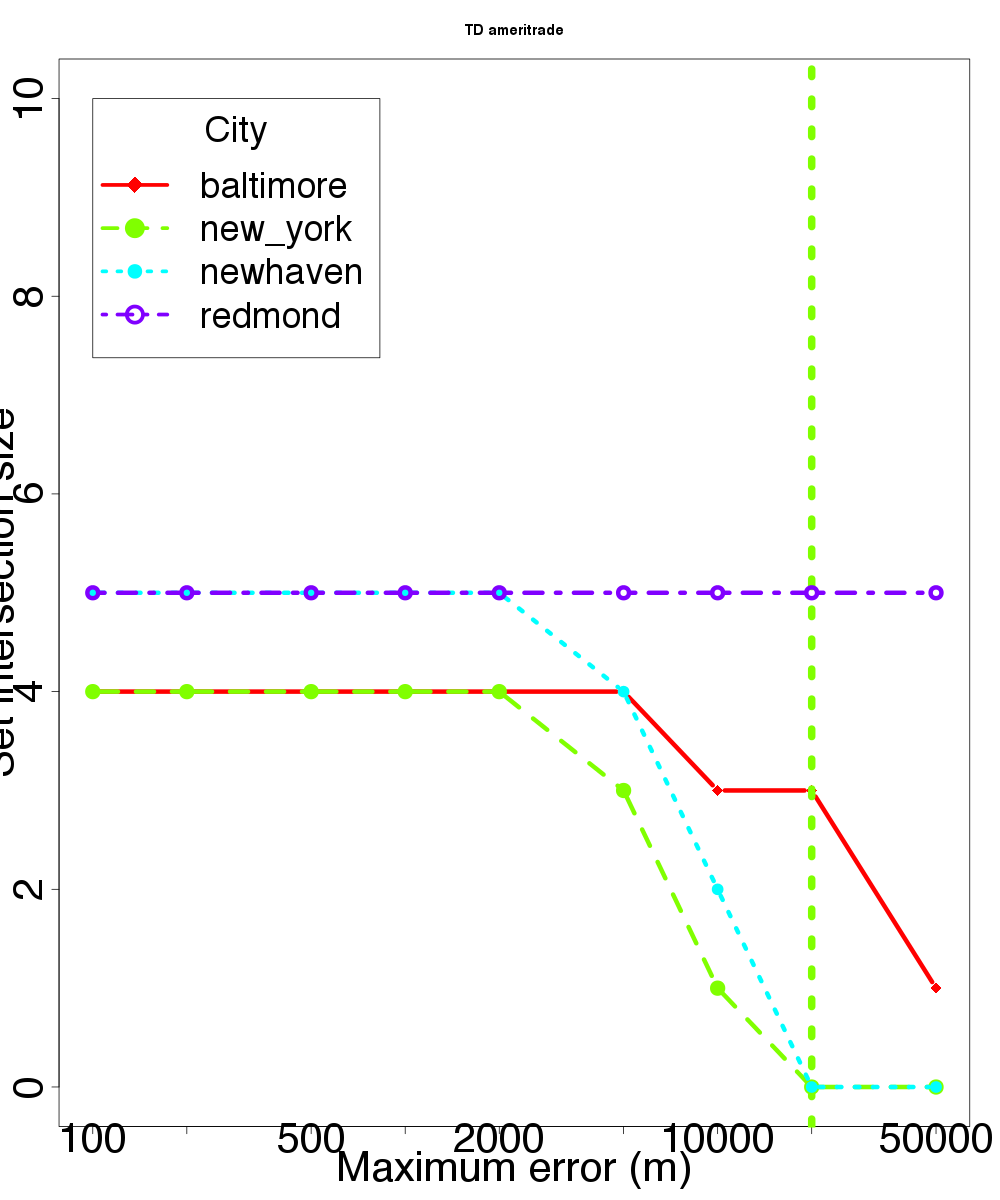

The data file committed next to this chart (first rows):
location, skew, distortion
baltimore, 100, 4
baltimore, 200, 4
baltimore, 500, 4
baltimore, 1000, 4
baltimore, 2000, 4
baltimore, 5000, 4
baltimore, 10000, 3
baltimore, 20000, 3
baltimore, 50000, 1
new_york, 100, 4
new_york, 200, 4
new_york, 500, 4
new_york, 1000, 4
new_york, 2000, 4
new_york, 5000, 3
new_york, 10000, 1
new_york, 20000, 0
new_york, 50000, 0
newhaven, 100, 5
newhaven, 200, 5
newhaven, 500, 5
newhaven, 1000, 5
newhaven, 2000, 5
newhaven, 5000, 4
newhaven, 10000, 2
newhaven, 20000, 0
newhaven, 50000, 0
redmond, 100, 5
redmond, 200, 5
redmond, 500, 5
redmond, 1000, 5
redmond, 2000, 5
redmond, 5000, 5
redmond, 10000, 5
redmond, 20000, 5
redmond, 50000, 5
